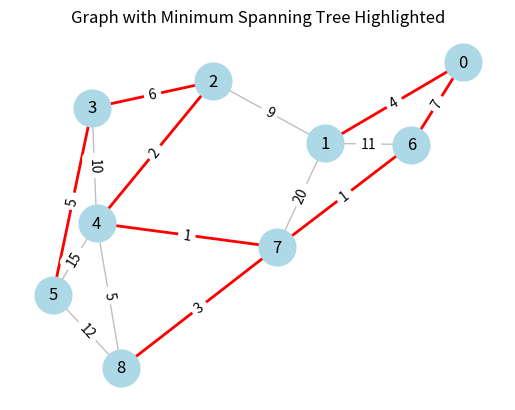

Reproduce this figure in Python.
"""
Implement Boruvka's algorithm for finding the minimum spanning tree of a graph.
"""

import matplotlib.pyplot as plt
import networkx as nx

from typing import Dict, List, Optional, Tuple


class Graph:
    """
    A graph that contains vertices and edges.
    """

    def __init__(self, num_vertices: int):
        """
        Args:
            num_vertices: The number of vertices to generate in the graph.
        """
        self.vertices: list[int] = list(range(num_vertices))
        # [(vertex_1, vertex_2, weight)]
        self.edges: list[tuple[int, int, int]] = []
        # Each node is its own parent initially.
        self.parent: list[int] = list(range(num_vertices))
        # Each tree has size 1 (itself) initially.
        self.rank: list[int] = [1] * num_vertices

    def add_edge(self, vertex_1: int, vertex_2: int, weight: int) -> None:
        """
        Add an edge to the graph.

        Args:
            vertex_1: The first vertex of the edge.
            vertex_2: The second vertex of the edge.
            weight: The weight of the edge.

        Raises:
            ValueError: If either vertex does not exist in the graph.
        """
        if vertex_1 not in self.vertices or vertex_2 not in self.vertices:
            raise ValueError("One or both vertices not found in graph.")
        self.edges.append((vertex_1, vertex_2, weight))

    def print_graph_info(self) -> None:
        """
        Print the graph's vertices and edges.
        """
        print(f"Vertices: {self.vertices}")
        print("Edges (vertex_1, vertex_2, weight):")
        for edge in sorted(self.edges):
            print(f"    {edge}")

    def find(self, node: int) -> int:
        """
        Finds the root parent of the node using path compression.

        Args:
            node: The node to find the root parent of.

        Returns:
            The root parent of the node.
        """
        cur_parent = self.parent[node]
        while cur_parent != self.parent[cur_parent]:
            # Compress the links as we go up the chain of parents to make
            # it faster to traverse in the future - amortised O(a(n)) time,
            # where a(n) is the inverse Ackermann function.
            self.parent[cur_parent] = self.parent[self.parent[cur_parent]]
            cur_parent = self.parent[cur_parent]

        return cur_parent

    def union(self, node1: int, node2: int) -> bool:
        """
        Combines the two nodes into the larger segment.

        Args:
            node1: The first node to combine.
            node2: The second node to combine.

        Returns:
            True if the nodes were combined, False if they were already in the
            same segment.
        """
        root1 = self.find(node1)
        root2 = self.find(node2)
        # If they have the same root parent, a cycle exists.
        if root1 == root2:
            return False

        # Combine the two nodes into the larger segment based on the rank.
        if self.rank[root1] > self.rank[root2]:
            self.parent[root2] = root1
            self.rank[root1] += self.rank[root2]
        else:
            self.parent[root1] = root2
            self.rank[root2] += self.rank[root1]

        return True

    def merge_components(
        self,
        vertex_to_component: Dict[int, int],
        component_sizes: List[int],
        vertex_1: int,
        vertex_2: int,
    ) -> None:
        """
        Merge two components of the graph into one, ensuring that the smaller
        component is merged into the larger one to optimize the merging
        process.

        Args:
            vertex_to_component: A mapping of vertices to their component
                                 identifiers.
            component_sizes: A list where the index represents the component
                             identifier and the value is the size of the
                             component.
            vertex_1: A vertex in the first component to be merged.
            vertex_2: A vertex in the second component to be merged.
        """
        # Identify the components of the two vertices.
        component_1 = vertex_to_component[vertex_1]
        component_2 = vertex_to_component[vertex_2]

        # Determine the smaller and larger components.
        if component_sizes[component_1] < component_sizes[component_2]:
            smaller, larger = component_1, component_2
        else:
            smaller, larger = component_2, component_1

        # Merge the smaller component into larger component.
        for vertex, component in vertex_to_component.items():
            if component == smaller:
                vertex_to_component[vertex] = larger
        # Update the size of the larger component.
        component_sizes[larger] += component_sizes[smaller]

    def update_min_edge_per_component(
        self,
        vertex_to_component: Dict[int, int],
        min_connecting_edge_per_component: List[Optional[Tuple]],
    ):
        """
        Check each edge and update the shortest edge for each vertex if it
        connects two components together.

        Args:
            vertex_to_component: A dictionary containing the component of each
                                 vertex.
            min_connecting_edge_per_component: A list with the shortest edge
                                               for each vertex that connects to
                                               a new component.
        """
        for edge in self.edges:
            vertex_1, vertex_2, weight = edge
            vertex_1_component = vertex_to_component[vertex_1]
            vertex_2_component = vertex_to_component[vertex_2]

            # If the vertices are in different components and the edge is
            # smaller than the current minimum weight edge for either
            # component, update them.
            if vertex_1_component != vertex_2_component:
                if (
                    not min_connecting_edge_per_component[vertex_1_component]
                    or weight < min_connecting_edge_per_component[vertex_1_component][2]
                ):
                    min_connecting_edge_per_component[vertex_1_component] = edge

                if (
                    not min_connecting_edge_per_component[vertex_2_component]
                    or weight < min_connecting_edge_per_component[vertex_2_component][2]
                ):
                    min_connecting_edge_per_component[vertex_2_component] = edge

    def connect_components_with_min_edges(
        self,
        component_sizes: List[int],
        min_connecting_edge_per_component: List[Optional[Tuple]],
        mst_edges: List[Tuple[int, int, int]],
        mst_weight: int,
        vertex_to_component: Dict[int, int],
        num_components: int,
    ) -> Tuple[int, int]:
        """
        Connect components using the minimum connecting edges.

        Args:
            component_sizes: List containing the sizes of each component.
            min_connecting_edge_per_component: List storing the shortest edge
                                               for each component.
            mst_edges: List of edges in the minimum spanning tree.
            mst_weight: Total weight of the minimum spanning tree.
            vertex_to_component: Dictionary mapping vertices to their
                                 component.
            num_components: Total number of components in the graph.

        Returns:
            Tuple containing the updated MST weight and number of components.
        """
        for edge in min_connecting_edge_per_component:
            if edge is not None:
                vertex_1, vertex_2, weight = edge
                if vertex_to_component[vertex_1] != vertex_to_component[vertex_2]:
                    mst_edges.append((vertex_1, vertex_2, weight))
                    mst_weight += weight
                    self.merge_components(
                        vertex_to_component, component_sizes, vertex_1, vertex_2
                    )
                    num_components -= 1
                    print(
                        f"Added edge {vertex_1} - {vertex_2} with "
                        f"weight {weight} to MST."
                    )

        return mst_weight, num_components

    def initialize_components(self) -> Tuple[Dict[int, int], List[int], int]:
        """
        Initialize each vertex as its own component with size 1, and set the
        initial number of components equal to the number of vertices.

        Returns:
            Tuple containing the mapping of vertex to its component, the list
            of component sizes, and the initial number of components.
        """
        vertex_to_component = {vertex: vertex for vertex in self.vertices}
        component_sizes = [1] * len(self.vertices)
        num_components = len(self.vertices)
        return vertex_to_component, component_sizes, num_components

    def perform_iteration(
        self,
        vertex_to_component: Dict[int, int],
        component_sizes: List[int],
        num_components: int,
        mst_edges: List[Tuple[int, int, int]],
        mst_weight: int,
    ):
        """
        Perform one iteration of Boruvka's algorithm, finding the minimum
        connecting edge for each component and connecting components using
        these edges.

        Args:
            vertex_to_component: Mapping of vertices to their component.
            component_sizes: List containing the sizes of each component.
            num_components: Total number of components in the graph.
            mst_edges: List of edges in the minimum spanning tree so far.
            mst_weight: Total weight of the minimum spanning tree so far.

        Returns:
            Tuple containing the updated MST weight and number of components.
        """
        # Initialize list to store minimum connecting edge for each component.
        min_connecting_edge_per_component = [None] * len(self.vertices)
        # Update the minimum connecting edge for each component.
        self.update_min_edge_per_component(
            vertex_to_component, min_connecting_edge_per_component
        )
        # Connect components using the minimum connecting edges and update MST
        # weight and number of components.
        mst_weight, num_components = self.connect_components_with_min_edges(
            component_sizes,
            min_connecting_edge_per_component,
            mst_edges,
            mst_weight,
            vertex_to_component,
            num_components,
        )

        return mst_weight, num_components

    def draw_mst(self, mst_edges: List[Tuple[int, int, int]]) -> None:
        """
        Draw the graph with the minimum spanning tree highlighted using
        networkx.

        Args:
            mst_edges: A list of edges in the minimum spanning tree.
        """
        G = nx.Graph()
        # Add nodes to the graph.
        G.add_nodes_from(self.vertices)
        # Add all edges to the graph with weights.
        for edge in self.edges:
            vertex1, vertex2, weight = edge
            G.add_edge(vertex1, vertex2, weight=weight)
        pos = nx.spring_layout(G)
        # Draw the graph edges and highlight the edges in the MST in red.
        nx.draw_networkx_edges(
            G, pos, edgelist=self.edges, edge_color="gray", alpha=0.5
        )
        nx.draw_networkx_edges(G, pos, edgelist=mst_edges, edge_color="red", width=2)
        # Draw the graph nodes and labels.
        nx.draw_networkx_nodes(G, pos, node_size=700, node_color="lightblue")
        nx.draw_networkx_labels(G, pos)
        nx.draw_networkx_edge_labels(
            G, pos, edge_labels={(u, v): d["weight"] for u, v, d in G.edges(data=True)}
        )

        plt.title("Graph with Minimum Spanning Tree Highlighted")
        plt.axis("off")
        plt.show()

    def run_boruvkas_algorithm(self):
        """
        Find the minimum spanning tree (MST) of the graph using Boruvka's
        algorithm.

        Returns:
            A tuple containing the total weight of the MST and a list of the
            edges in the MST.
        """
        print("\nFinding MST with Boruvka's algorithm:")
        self.print_graph_info()
        mst_weight = 0
        mst_edges = []
        (
            vertex_to_component,
            component_sizes,
            num_components,
        ) = self.initialize_components()
        # Track the number of iterations.
        num_iterations = 0

        # Keep connecting components until only one component remains.
        while num_components > 1:
            num_iterations += 1
            print(
                f"\nIteration {num_iterations}:\nCurrent MST edges: {mst_edges}\n"
                f"Current MST Weight: {mst_weight}"
            )
            # Perform one iteration of the algorithm.
            mst_weight, num_components = self.perform_iteration(
                vertex_to_component,
                component_sizes,
                num_components,
                mst_edges,
                mst_weight,
            )

        # Summarise the MST found.
        print("\nMST found with Boruvka's algorithm.")
        print("MST edges (vertex_1, vertex_2, weight):")
        for edge in sorted(mst_edges):
            print(f"    {edge}")
        print(f"MST weight: {mst_weight}")

        return mst_weight, mst_edges


def main():
    """
    Run Boruvka's algorithm on an example graph.
    """
    graph = Graph(9)
    graph.add_edge(0, 1, 4)
    graph.add_edge(0, 6, 7)
    graph.add_edge(1, 6, 11)
    graph.add_edge(1, 7, 20)
    graph.add_edge(1, 2, 9)
    graph.add_edge(2, 3, 6)
    graph.add_edge(2, 4, 2)
    graph.add_edge(3, 4, 10)
    graph.add_edge(3, 5, 5)
    graph.add_edge(4, 5, 15)
    graph.add_edge(4, 7, 1)
    graph.add_edge(4, 8, 5)
    graph.add_edge(5, 8, 12)
    graph.add_edge(6, 7, 1)
    graph.add_edge(7, 8, 3)
    _, mst_edges = graph.run_boruvkas_algorithm()
    # Draw the graph with the minimum spanning tree highlighted.
    graph.draw_mst(mst_edges)


if __name__ == "__main__":
    main()
